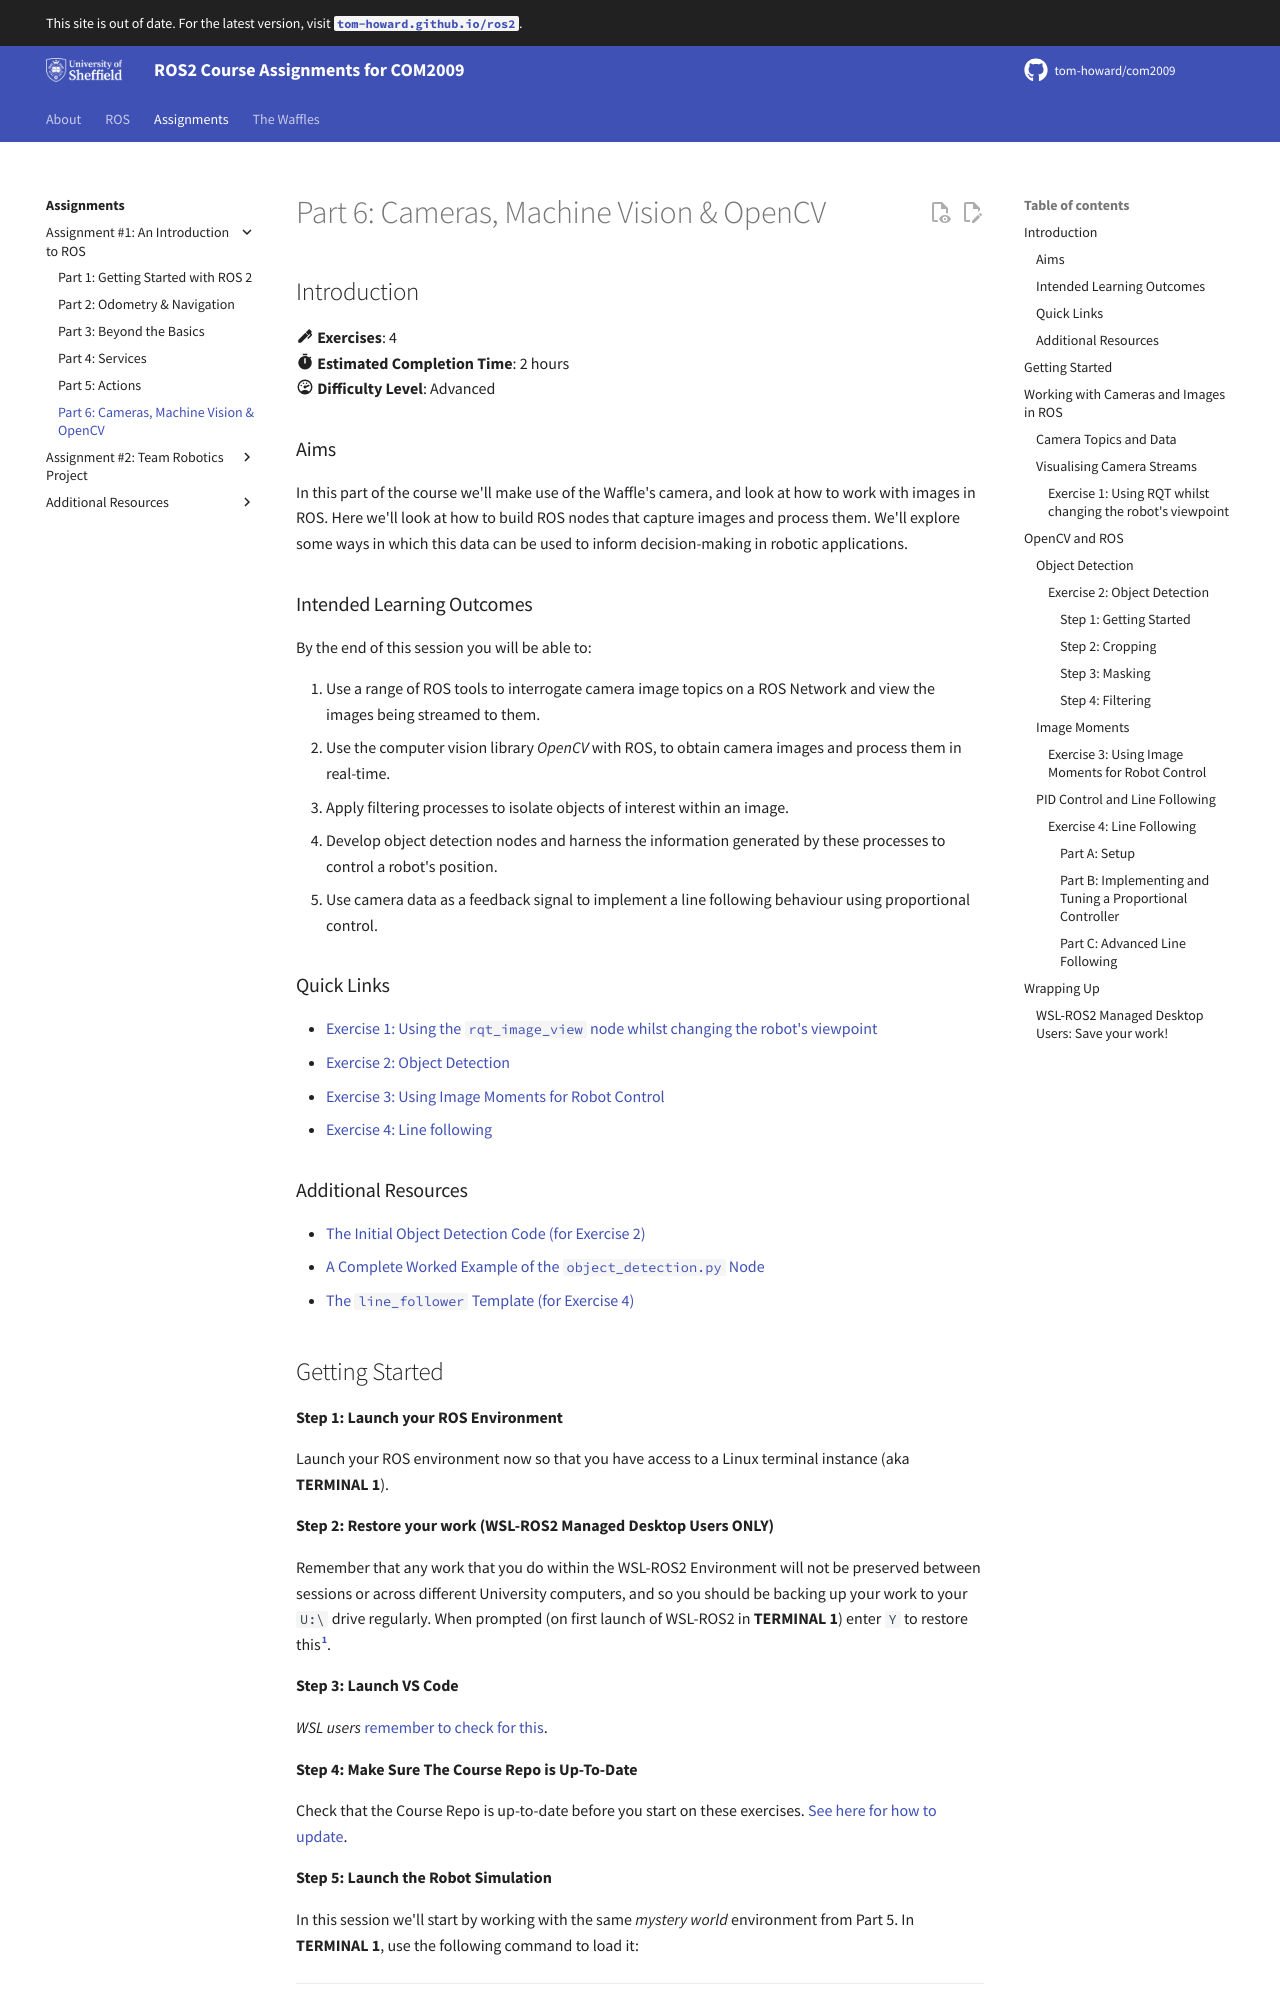

repository: tom-howard/com2009 · page: course/assignment1/part6/index.html · generator: mkdocs

---
title: "Part 6: Cameras, Machine Vision & OpenCV"  
description: Learn how to work with images from an on-board camera. Learn techniques to detect features within these images, and use this to inform robot decision-making.
---

## Introduction

:material-pen: **Exercises**: 4  
:material-timer: **Estimated Completion Time**: 2 hours  
:material-gauge-full: **Difficulty Level**: Advanced 

### Aims

In this part of the course we'll make use of the Waffle's camera, and look at how to work with images in ROS. Here we'll look at how to build ROS nodes that capture images and process them. We'll explore some ways in which this data can be used to inform decision-making in robotic applications.  

### Intended Learning Outcomes

By the end of this session you will be able to:

1. Use a range of ROS tools to interrogate camera image topics on a ROS Network and view the images being streamed to them.
1. Use the computer vision library *OpenCV* with ROS, to obtain camera images and process them in real-time.  
1. Apply filtering processes to isolate objects of interest within an image.
1. Develop object detection nodes and harness the information generated by these processes to control a robot's position.
1. Use camera data as a feedback signal to implement a line following behaviour using proportional control.

### Quick Links

* [Exercise 1: Using the `rqt_image_view` node whilst changing the robot's viewpoint](#ex1)
* [Exercise 2: Object Detection](#ex2)
* [Exercise 3: Using Image Moments for Robot Control](#ex3)
* [Exercise 4: Line following](#ex4)

### Additional Resources

* [The Initial Object Detection Code (for Exercise 2)](./part6/object_detection.md)
* [A Complete Worked Example of the `object_detection.py` Node](./part6/object_detection_complete.md)
* [The `line_follower` Template (for Exercise 4)](./part6/line_follower.md)
